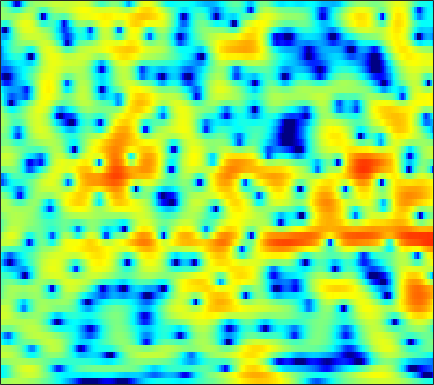

Values plotted in this chart, from the file beside it:
0.73549, 0.9143, 1.1484, 1.3157, 1.4326, 1.5535, 1.6155, 1.6491, 1.6574, 1.6297, 1.5448, 1.4667, 1.317, 1.1419, 0.99904, 0.72772, 0.44619, 0.2133, -0.1295, -0.51862, -0.92637, -1.2758, -1.7616, -2.2819
-4.907, -4.65, -3.886, -2.812, -1.958, -0.8542, 0.1137, 0.7427, 1.447, 1.996, 2.39, 2.592, 2.745, 2.769, 2.708, 2.512, 2.212, 1.905, 1.408, 0.7983, 0.1156, -0.4544, -1.254, -2.086
-4.612, -4.479, -3.718, -2.558, -1.617, -0.3943, 0.6663, 1.357, 2.109, 2.685, 3.094, 3.284, 3.416, 3.393, 3.285, 3.001, 2.565, 2.137, 1.403, 0.4687, -0.6843, -1.72, -3.377, -5.435
0.1973, 0.3417, 0.5494, 0.7458, 0.8923, 1.065, 1.204, 1.275, 1.337, 1.341, 1.29, 1.22, 1.101, 0.9526, 0.8294, 0.6348, 0.4323, 0.2653, 0.008479, -0.2869, -0.6217, -0.8895, -1.275, -1.668
2.281, 2.342, 2.347, 2.273, 2.153, 1.911, 1.537, 1.171, 0.5469, -0.2419, -1.191, -1.998, -3.107, -4.041, -4.45, -4.391, -3.731, -3.034, -2.07, -1.199, -0.5013, -0.09871, 0.2776, 0.4885
1.748, 1.667, 1.524, 1.358, 1.194, 0.949, 0.6213, 0.2961, -0.3025, -1.16, -2.35, -3.53, -5.524, -7.858, -9.147, -8.639, -6.21, -4.345, -2.272, -0.6897, 0.4819, 1.131, 1.741, 2.092
-3.348, -4.272, -5.364, -5.853, -5.627, -4.707, -3.584, -2.816, -1.957, -1.332, -0.9238, -0.7161, -0.5194, -0.3454, -0.1882, 0.1082, 0.4927, 0.8119, 1.255, 1.662, 2.002, 2.191, 2.342, 2.37
-5.145, -6.895, -9.571, -11.11, -10.06, -7.331, -4.826, -3.345, -1.802, -0.6365, 0.2337, 0.7382, 1.253, 1.634, 1.845, 2.043, 2.171, 2.221, 2.231, 2.167, 2.031, 1.882, 1.642, 1.342
-0.2599, -0.497, -0.7232, -0.7901, -0.7078, -0.44, -0.04485, 0.2975, 0.7667, 1.194, 1.554, 1.774, 1.99, 2.112, 2.14, 2.083, 1.915, 1.71, 1.324, 0.8117, 0.1648, -0.4048, -1.253, -2.151
2.078, 2.041, 1.973, 1.905, 1.855, 1.804, 1.769, 1.742, 1.73, 1.732, 1.739, 1.747, 1.738, 1.703, 1.638, 1.472, 1.185, 0.8728, 0.2782, -0.5498, -1.681, -2.79, -4.699, -7.338
2.922, 2.902, 2.786, 2.565, 2.331, 1.929, 1.44, 1.052, 0.5373, 0.1037, -0.1606, -0.2105, -0.09777, 0.149, 0.3608, 0.6015, 0.725, 0.7027, 0.4918, 0.06076, -0.6244, -1.307, -2.447, -3.78
2.546, 2.631, 2.545, 2.219, 1.788, 0.9337, -0.3112, -1.57, -3.793, -6.624, -9.184, -9.082, -6.515, -3.875, -2.333, -0.8129, 0.2161, 0.7414, 1.147, 1.293, 1.243, 1.103, 0.83, 0.5156
0.7173, 1.11, 1.397, 1.373, 1.145, 0.5499, -0.4222, -1.422, -3.084, -4.967, -6.32, -6.261, -4.883, -3.099, -1.893, -0.6481, 0.2245, 0.6553, 1.004, 1.122, 1.074, 0.9765, 0.8281, 0.6975
-0.9357, -0.1466, 0.6117, 1.058, 1.23, 1.248, 1.07, 0.8637, 0.5486, 0.2556, 0.08933, 0.07898, 0.2069, 0.4388, 0.6233, 0.8253, 0.883, 0.7972, 0.4513, -0.1621, -1.029, -1.83, -2.9, -3.614
-1.284, -0.4525, 0.3869, 0.9407, 1.195, 1.361, 1.383, 1.321, 1.186, 1.061, 0.9793, 0.9758, 1.05, 1.172, 1.272, 1.329, 1.246, 1.041, 0.4867, -0.5228, -2.164, -4.011, -7.873, -14.86
-1.644, -1.101, -0.6035, -0.3664, -0.3467, -0.5129, -0.903, -1.306, -1.949, -2.596, -3.041, -3.114, -2.742, -1.961, -1.259, -0.3705, 0.3422, 0.7099, 0.9711, 0.9615, 0.6961, 0.3961, -0.0201, -0.2419
-2.558, -2.469, -2.531, -2.755, -3.057, -3.658, -4.542, -5.482, -7.292, -10.27, -15.69, -22.57, -14.95, -8.75, -5.848, -3.083, -1.143, -0.05688, 1.025, 1.795, 2.336, 2.618, 2.882, 3.066
-4.356, -4.954, -5.763, -6.524, -6.977, -7.354, -7.566, -7.727, -8.072, -8.542, -8.85, -8.655, -7.589, -5.804, -4.35, -2.523, -0.9277, 0.08851, 1.219, 2.111, 2.788, 3.182, 3.561, 3.79
-6.557, -8.351, -11.63, -16.07, -18.34, -15.49, -11.96, -10.05, -8.236, -6.881, -5.81, -5.06, -4.065, -3.042, -2.257, -1.215, -0.2257, 0.4653, 1.304, 2.021, 2.613, 2.971, 3.342, 3.584
-4.802, -6.122, -8.12, -9.989, -10.65, -10.04, -8.553, -7.418, -6.125, -5.094, -4.276, -3.747, -3.074, -2.389, -1.859, -1.136, -0.4021, 0.1315, 0.7814, 1.364, 1.862, 2.18, 2.53, 2.809
-0.6852, -1.021, -1.475, -1.862, -2.068, -2.233, -2.323, -2.389, -2.547, -2.831, -3.208, -3.512, -3.78, -3.687, -3.325, -2.529, -1.599, -0.9425, -0.2037, 0.3192, 0.6432, 0.806, 0.9685, 1.162
2.095, 2.359, 2.595, 2.677, 2.63, 2.412, 1.987, 1.5, 0.5281, -0.9417, -3.13, -5.517, -10.38, -14.96, -11.01, -6.107, -3.222, -1.889, -0.8842, -0.6088, -0.9971, -1.686, -2.979, -4.117
0.8828, 1.806, 2.716, 3.286, 3.519, 3.581, 3.349, 2.972, 2.193, 1.065, -0.4286, -1.723, -3.373, -4.183, -3.914, -2.867, -1.783, -1.229, -0.9623, -1.285, -2.299, -3.637, -6.468, -10.44
-1.566, -0.3883, 0.8011, 1.637, 2.062, 2.388, 2.471, 2.389, 2.117, 1.697, 1.183, 0.7823, 0.2975, -0.07435, -0.2597, -0.4103, -0.5343, -0.647, -0.8917, -1.282, -1.802, -2.234, -2.769, -3.082
-1.421, -0.6218, 0.2589, 0.9363, 1.312, 1.653, 1.836, 1.88, 1.838, 1.694, 1.484, 1.289, 1.003, 0.6931, 0.4478, 0.1048, -0.2689, -0.5697, -0.9953, -1.429, -1.838, -2.095, -2.309, -2.358
-0.1546, 0.3083, 0.8267, 1.215, 1.433, 1.63, 1.732, 1.758, 1.736, 1.658, 1.535, 1.412, 1.198, 0.9204, 0.6546, 0.2231, -0.3227, -0.8109, -1.57, -2.4, -3.235, -3.764, -4.191, -4.138
1.261, 1.468, 1.637, 1.693, 1.673, 1.581, 1.446, 1.341, 1.219, 1.154, 1.128, 1.127, 1.11, 1.021, 0.8758, 0.5208, -0.06813, -0.7086, -1.896, -3.601, -6.033, -8.521, -12.46, -12.21
1.817, 1.735, 1.477, 1.064, 0.6439, -0.04045, -0.7956, -1.331, -1.829, -1.907, -1.531, -1.06, -0.3622, 0.2352, 0.5512, 0.7286, 0.6018, 0.2771, -0.4893, -1.69, -3.355, -4.824, -6.451, -6.251
0.423, 0.05878, -0.5486, -1.395, -2.228, -3.752, -5.989, -8.379, -12.64, -13.94, -9.385, -6.472, -3.679, -1.765, -0.7495, 0.2158, 0.7907, 1.02, 1.096, 0.9799, 0.7787, 0.6345, 0.5715, 0.7156
-2.711, -3.167, -3.594, -3.975, -4.381, -5.197, -6.469, -7.684, -9.22, -9.336, -7.549, -5.817, -3.735, -2.037, -1.011, 0.07946, 0.9062, 1.386, 1.879, 2.231, 2.472, 2.598, 2.709, 2.762
-10.81, -10.96, -8.646, -6.409, -5.286, -4.395, -3.959, -3.804, -3.657, -3.437, -3.01, -2.59, -1.915, -1.183, -0.6115, 0.1273, 0.8459, 1.357, 1.99, 2.544, 2.995, 3.262, 3.488, 3.556
-8.958, -8.981, -6.88, -4.706, -3.5, -2.453, -1.907, -1.756, -1.799, -2.036, -2.407, -2.678, -2.907, -2.89, -2.664, -2.075, -1.288, -0.6396, 0.2351, 1.097, 1.911, 2.46, 3.073, 3.489
-0.7273, -0.7, -0.5072, -0.236, -0.0778, -0.0234, -0.252, -0.6483, -1.534, -2.895, -4.818, -6.658, -9.479, -11.25, -10.71, -8.745, -6.908, -5.793, -4.481, -3.118, -1.624, -0.49, 0.9323, 2.1
1.901, 2.053, 2.166, 2.142, 2, 1.644, 1.031, 0.3652, -0.8845, -2.633, -5.053, -7.47, -11.6, -14.85, -14.16, -12.11, -11.49, -12.07, -13.74, -12.81, -8.248, -5.161, -2.023, 0.2157
2.289, 2.503, 2.637, 2.602, 2.469, 2.121, 1.595, 1.079, 0.2239, -0.8074, -2.009, -2.958, -4.171, -5.208, -5.859, -6.677, -7.754, -8.809, -10.16, -9.57, -6.731, -4.437, -1.885, 0.01386
1.019, 1.306, 1.472, 1.43, 1.292, 0.9819, 0.5809, 0.2502, -0.1832, -0.6025, -0.9637, -1.211, -1.501, -1.76, -1.933, -2.15, -2.285, -2.31, -2.154, -1.74, -1.06, -0.4637, 0.323, 1.007
-0.404, -0.1128, -0.06361, -0.3586, -0.7755, -1.476, -2.216, -2.66, -2.924, -2.752, -2.248, -1.776, -1.144, -0.5757, -0.208, 0.205, 0.5468, 0.7669, 1.038, 1.293, 1.512, 1.657, 1.786, 1.801
-0.2369, -0.2495, -0.6653, -1.577, -2.64, -4.692, -7.659, -10.42, -12.16, -8.983, -5.552, -3.582, -1.595, -0.1381, 0.6955, 1.552, 2.152, 2.471, 2.741, 2.863, 2.841, 2.736, 2.485, 2.091
0.955, 0.6342, -0.07042, -1.13, -2.193, -4.046, -6.386, -8.168, -9.024, -7.085, -4.432, -2.679, -0.7785, 0.6745, 1.521, 2.363, 2.935, 3.201, 3.35, 3.27, 2.981, 2.62, 1.96, 1.131
1.597, 1.174, 0.5136, -0.2185, -0.7934, -1.516, -2.077, -2.313, -2.281, -1.804, -1.023, -0.3204, 0.6282, 1.493, 2.048, 2.624, 2.991, 3.118, 3.075, 2.761, 2.159, 1.496, 0.3444, -1.13
1.536, 0.9606, 0.1834, -0.5268, -0.9576, -1.35, -1.494, -1.419, -1.11, -0.6157, 0.02164, 0.546, 1.257, 1.926, 2.375, 2.86, 3.163, 3.248, 3.135, 2.729, 1.971, 1.144, -0.3883, -2.528
0.5828, -0.4896, -2.015, -3.475, -4.297, -4.73, -4.38, -3.779, -2.802, -1.818, -0.8524, -0.1638, 0.7265, 1.584, 2.17, 2.867, 3.41, 3.678, 3.809, 3.648, 3.147, 2.53, 1.322, -0.3508
-1.581, -3.397, -6.609, -11.43, -17.42, -19.56, -12.32, -9.392, -6.955, -5.393, -4.292, -3.555, -2.501, -1.263, -0.2468, 1.082, 2.264, 2.992, 3.7, 4.073, 4.112, 3.917, 3.407, 2.63
-3.022, -4.503, -6.731, -9.039, -10.43, -11.12, -10.5, -9.787, -9.161, -9.223, -10.14, -11.15, -11.25, -8.371, -5.57, -2.384, 0.06695, 1.484, 2.889, 3.819, 4.337, 4.486, 4.407, 4.051
-4.655, -5.701, -6.932, -7.807, -8.194, -8.358, -8.304, -8.269, -8.479, -9.244, -10.79, -12.52, -13.42, -9.761, -6.48, -2.926, -0.2485, 1.298, 2.87, 3.969, 4.655, 4.931, 4.976, 4.689
-9.436, -11.24, -13.09, -13.12, -12.1, -10.46, -9.019, -8.168, -7.311, -6.692, -6.169, -5.713, -4.823, -3.57, -2.42, -0.7949, 0.7509, 1.788, 2.96, 3.863, 4.479, 4.741, 4.822, 4.577
-13.33, -16.53, -22.5, -20.56, -16.21, -12.36, -9.844, -8.453, -7.008, -5.872, -4.924, -4.244, -3.333, -2.359, -1.602, -0.5365, 0.5255, 1.286, 2.206, 2.978, 3.562, 3.855, 4.054, 4.006
-10.67, -11.14, -11.37, -11, -10.33, -9.182, -7.985, -7.182, -6.273, -5.539, -4.936, -4.527, -3.974, -3.325, -2.741, -1.836, -0.8165, -0.02621, 0.9908, 1.891, 2.625, 3.056, 3.448, 3.641
-9.039, -8.666, -8.072, -7.412, -6.912, -6.256, -5.677, -5.345, -5.091, -5.094, -5.349, -5.683, -6.208, -6.455, -6.131, -4.949, -3.236, -1.889, -0.2537, 1.109, 2.176, 2.792, 3.368, 3.711
-9.234, -7.908, -6.45, -5.281, -4.57, -3.835, -3.363, -3.198, -3.283, -3.794, -4.914, -6.34, -9.578, -16.76, -25.6, -11.37, -5.661, -2.976, -0.442, 1.327, 2.561, 3.207, 3.764, 4.031
-8.947, -7.136, -5.297, -3.902, -3.057, -2.168, -1.541, -1.252, -1.122, -1.319, -1.879, -2.515, -3.549, -4.348, -4.312, -3.21, -1.468, -0.1601, 1.325, 2.446, 3.201, 3.54, 3.727, 3.609
-6.595, -6.024, -5.071, -4.006, -3.179, -2.124, -1.187, -0.5995, 0.001476, 0.3819, 0.5888, 0.655, 0.7056, 0.8089, 0.9515, 1.285, 1.726, 2.066, 2.474, 2.756, 2.848, 2.774, 2.445, 1.831
-7.382, -8.007, -7.904, -6.557, -5.141, -3.239, -1.592, -0.5629, 0.5311, 1.345, 1.927, 2.231, 2.507, 2.662, 2.723, 2.752, 2.722, 2.658, 2.515, 2.283, 1.939, 1.585, 0.9252, 0.02438
-10.05, -16, -23.21, -10.74, -6.79, -3.391, -1.073, 0.2177, 1.522, 2.466, 3.105, 3.416, 3.626, 3.617, 3.495, 3.164, 2.689, 2.276, 1.69, 1.12, 0.6019, 0.2104, -0.3661, -1.165
-2.561, -3.308, -3.553, -2.782, -1.824, -0.4427, 0.8225, 1.638, 2.544, 3.234, 3.697, 3.892, 3.923, 3.67, 3.261, 2.399, 1.155, -0.006667, -1.689, -3.002, -3.323, -2.988, -2.376, -2.116
0.9787, 0.7226, 0.4962, 0.4271, 0.4895, 0.69, 0.9905, 1.281, 1.727, 2.186, 2.59, 2.8, 2.876, 2.634, 2.162, 1.067, -0.7775, -2.9, -7.542, -19.03, -13.97, -7.88, -4.041, -2.085
0.6507, 0.3605, -0.1386, -0.7777, -1.328, -2.088, -2.7, -2.891, -2.622, -1.822, -0.801, -0.08784, 0.6446, 1.027, 1.07, 0.7677, 0.07051, -0.6746, -1.767, -2.502, -2.381, -1.758, -0.6906, 0.2888
-1.302, -1.672, -2.487, -3.74, -5.089, -7.668, -11.69, -15.76, -14.66, -9.229, -5.59, -3.692, -1.856, -0.6077, 0.04329, 0.5969, 0.8907, 0.9982, 1.078, 1.179, 1.366, 1.564, 1.868, 2.166
